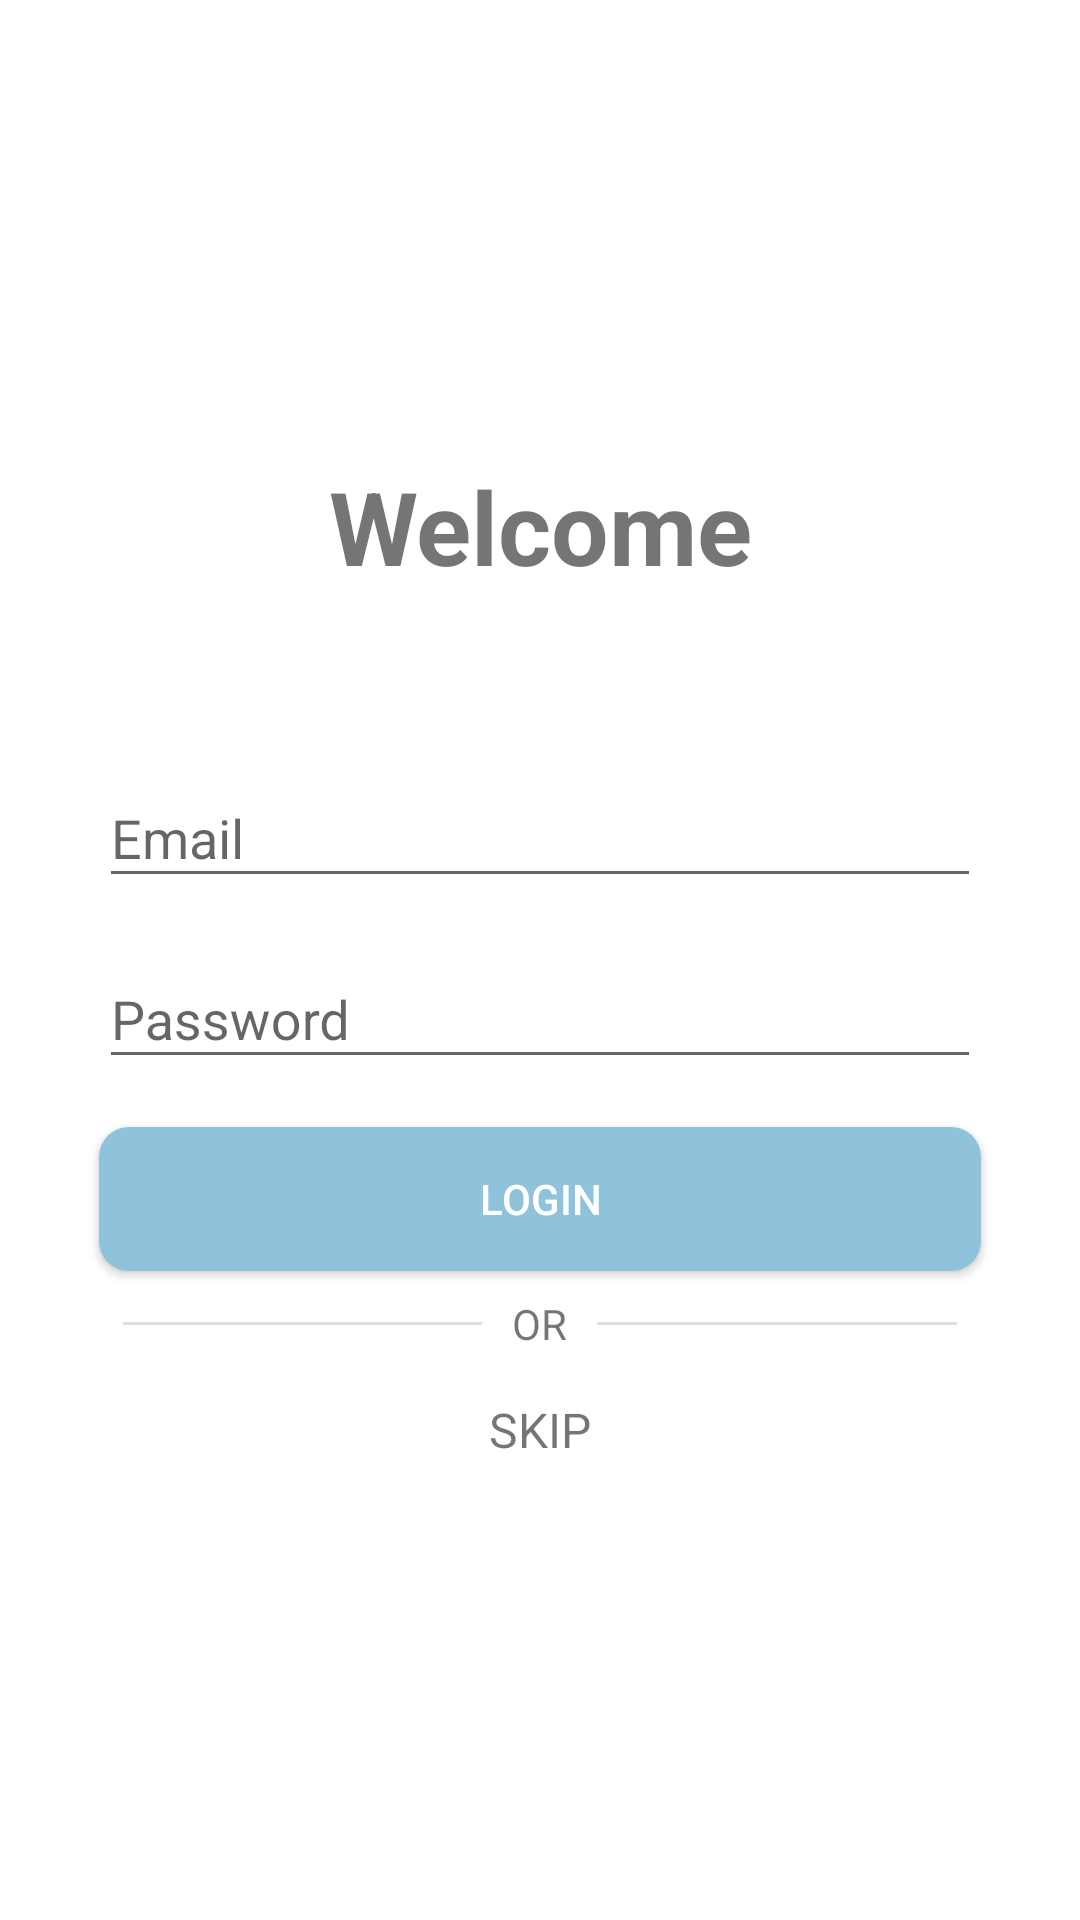

This screen was rendered from an Android layout file. Write that file and the resources it references.
<!-- AndroidManifest.xml: application theme AppTheme -->
<!-- res/layout/activity_splash_screen.xml -->
<?xml version="1.0" encoding="utf-8"?>
<RelativeLayout xmlns:android="http://schemas.android.com/apk/res/android"
    xmlns:app="http://schemas.android.com/apk/res-auto"
    xmlns:tools="http://schemas.android.com/tools"
    android:layout_width="match_parent"
    android:layout_height="match_parent"
    android:background="@color/colorWhiteBackground"
    tools:context="com.neurondigital.selfcare.SplashScreenActivity">


    <ScrollView
        android:layout_width="match_parent"
        android:layout_centerInParent="true"
        android:layout_height="wrap_content"
        android:layout_marginLeft="25dp"
        android:layout_marginRight="25dp">

        <LinearLayout
            android:layout_width="match_parent"
            android:layout_height="wrap_content"
            android:orientation="vertical">

            <RelativeLayout
                android:layout_width="match_parent"
                android:layout_height="wrap_content"
                android:layout_marginBottom="49dp">

               <TextView
                   android:layout_width="match_parent"
                   android:layout_height="match_parent"
                   android:text="Welcome"
                   android:textAlignment="center"
                   android:textSize="34dp"
                   android:textStyle="bold"

                   />
            </RelativeLayout>


            <com.google.android.material.textfield.TextInputLayout
                android:layout_height="wrap_content"
                android:layout_width="match_parent"
                android:theme="@style/LoginTheme">

                <com.google.android.material.textfield.TextInputEditText
                    android:id="@+id/email"
                    android:layout_width="match_parent"
                    android:layout_height="wrap_content"
                    android:layout_margin="8dp"
                    android:hint="@string/login_email"
                    android:inputType="textEmailAddress"/>
            </com.google.android.material.textfield.TextInputLayout>


            <com.google.android.material.textfield.TextInputLayout
                android:layout_height="wrap_content"
                android:layout_width="match_parent"
                android:theme="@style/LoginTheme">
                <com.google.android.material.textfield.TextInputEditText
                    android:id="@+id/password"
                    android:layout_width="match_parent"
                    android:layout_height="wrap_content"
                    android:layout_margin="8dp"
                    android:hint="@string/login_password"
                    android:inputType="textPassword"
                    android:textColorHint="@color/appcolor"/>
            </com.google.android.material.textfield.TextInputLayout>
/>

            <Button
                android:id="@+id/login_button"
                android:layout_width="match_parent"
                android:layout_height="wrap_content"
                android:layout_alignParentEnd="true"
                android:layout_alignParentRight="true"
                android:layout_gravity="center"
                android:layout_margin="8dp"
                android:gravity="center"
                android:paddingLeft="20dp"
                android:paddingRight="20dp"
                android:text="@string/login_button"
                android:background="@drawable/login_btn"
                android:textColor="@color/colorWhiteBackground"
                />
            <RelativeLayout
                android:layout_width="match_parent"
                android:layout_height="wrap_content"
                android:layout_centerVertical="true">

                <TextView
                    android:id="@+id/tvText"
                    android:layout_width="wrap_content"
                    android:layout_height="wrap_content"
                    android:layout_centerInParent="true"
                    android:layout_marginLeft="10dp"
                    android:layout_marginRight="10dp"
                    android:text="OR"/>

                <View
                    android:layout_width="match_parent"
                    android:layout_height="1dp"
                    android:layout_centerVertical="true"
                    android:layout_marginLeft="16dp"
                    android:layout_toLeftOf="@id/tvText"
                    android:background="#e0e0e0"
                    />

                <View
                    android:layout_width="match_parent"
                    android:layout_height="1dp"
                    android:layout_centerVertical="true"
                    android:layout_marginRight="16dp"
                    android:layout_toRightOf="@id/tvText"
                    android:background="#e0e0e0"
                    />

            </RelativeLayout>
            <TextView
                android:id="@+id/skip_button"
                android:layout_width="wrap_content"
                android:layout_height="wrap_content"
                android:layout_gravity="center"
                android:gravity="center"
                android:text="@string/login_skip"
                android:textSize="16sp"
                android:layout_marginTop="15dp"/>

            <ImageView
                android:id="@+id/background"
                android:layout_width="fill_parent"
                android:layout_height="fill_parent"
                android:layout_gravity="center"
                android:adjustViewBounds="true"
                android:scaleType="centerCrop"
                android:visibility="invisible" />
        </LinearLayout>
    </ScrollView>
</RelativeLayout>
<!-- resources referenced by this layout -->
<resources>
  <color name="appcolor">#8EC3DB</color>
  <color name="colorWhiteBackground">#fff</color>
  <!-- drawable login_btn (drawable) -->
  <?xml version="1.0" encoding="utf-8"?>
  <shape xmlns:android="http://schemas.android.com/apk/res/android" android:shape="rectangle">
  
      <solid android:color="@color/appcolor"  />
      <corners android:radius="10dp"/>
  </shape>
  <string name="login_button">Login</string>
  <string name="login_email">Email</string>
  <string name="login_password">Password</string>
  <string name="login_skip">SKIP</string>
  <style name="LoginTheme" parent="@style/Theme.AppCompat.Light.NoActionBar">
          
          <item name="colorPrimary">@color/appcolor</item>
          <item name="colorPrimaryDark">#8BC34A</item>
          <item name="colorAccent">@color/appcolor</item>
  
      </style>
  <style name="AppTheme" parent="@style/Theme.AppCompat.Light.NoActionBar">
          
          <item name="colorPrimary">#DD0096</item>
          <item name="colorPrimaryDark">#8BC34A</item>
          <item name="colorAccent">#ffa38f</item>
  
      </style>
</resources>
